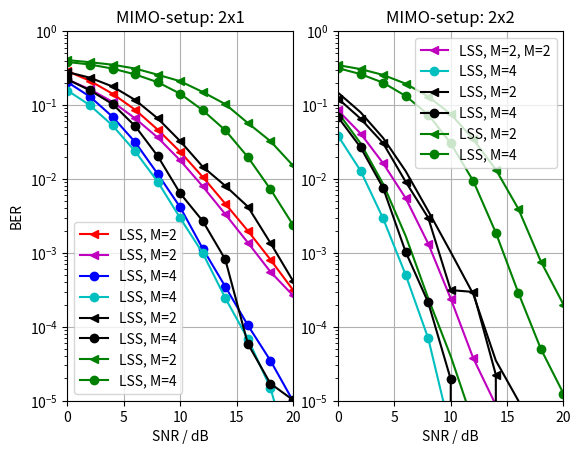

Python code for this plot:
# Copyright 2017 Communications Engineering Lab - KIT.
# All Rights Reserved.
# Author: Manuel Roth.
#
# Unless required by applicable law or agreed to in writing, software
# distributed under the GNU General Public License v3.0 is distributed on an "AS IS"
# BASIS, WITHOUT WARRANTIES OR CONDITIONS OF ANY KIND, either express or implied.
# See the License for the specific language governing permissions and
# limitations under the License.

"""
Create BER/SNR plots using a list of calculated points.

"""


import numpy as np
import matplotlib.pyplot as plt


# Testing the 2x1 transmission scheme.
# 10 dB CE error:
#points2x1_2_ce = [0.32937125, 0.27197375, 0.2212925, 0.17606125, 0.141915, 0.1179575, 0.102585, 0.093465, 0.08688625, 0.08168625, 0.08045125]
# 20 dB CE error:
points2x1_2_ce = [7.75e-05, 5.625e-05, 9e-05, 8.125e-05, 8.25e-05, 9.125e-05, 9.125e-05, 7.25e-05, 5.5e-05, 8.75e-05, 4.625e-05] #[0.00012875, 7.75e-05, 0.00013375, 8e-05, 0.0001225, 0.000105, 0.00010375, 0.00013375, 8.875e-05, 8.75e-05, 0.0001175] #[0.000145, 0.00017625, 0.00019125, 0.00021, 0.00015625, 0.0001625, 0.0001825, 0.00018375, 0.00020375, 0.0001875, 0.0001575]
#[0.0020625, 0.00135, 0.0017375, 0.002075, 0.00165, 0.001575, 0.00185, 0.0017625, 0.0020625, 0.00195, 0.0013375]
#[0.29092, 0.219445, 0.1516325, 0.09639375, 0.05667875, 0.031735, 0.01760875, 0.01035, 0.0063575, 0.00438875, 0.00313375]
points2x1_2 = [0.28773625, 0.21225625, 0.14205375, 0.08651625, 0.04656, 0.0232975, 0.01064, 0.00462625, 0.00199, 0.0008125, 0.00031625]
points2x1_4 = [0.20399875, 0.12980875, 0.06934875, 0.03154375, 0.01171875, 0.004145, 0.0011425, 0.00035, 0.000105, 3.5e-05, 1e-05]
new_points2x1_2 = [0.22123, 0.1628425, 0.1103525, 0.06604375, 0.03643375, 0.01784625, 0.00793625, 0.00333625, 0.00137875, 0.00055625, 0.00026625]
 #[0.2568275, 0.18214, 0.17015375, 0.06604375, 0.0023025, 0.28918875, 0.0, 0.00033, 0.0, 0.0, 0.0]
new_points2x1_4 = [0.15721, 0.099085, 0.05289375, 0.02367625, 0.0092025, 0.00295875, 0.0009925, 0.000245, 6.875e-05, 1.5e-05, 1.25e-06]
 #[0.23954625, 0.19061125, 0.03455375, 0.00547375, 0.00146125, 1.625e-05, 7.5e-06, 0.0, 0.0, 0.0, 0.0]
# Precision 1e3.
new_points2x1_2_1024 = [0.27928564453125, 0.2339912109375, 0.17829150390625, 0.1172001953125, 0.06610693359375, 0.03250244140625, 0.01464013671875, 0.0080771484375, 0.00422607421875, 0.00136767578125, 0.00041943359375]
#[0.27568359375, 0.2153564453125, 0.1803955078125, 0.1169140625, 0.082099609375, 0.0288232421875, 0.017353515625, 0.0084326171875, 0.0003857421875, 0.00232421875, 0.0]
#[0.3652392578125, 0.173447265625, 0.0922119140625, 0.2820947265625, 0.1181005859375, 0.020146484375, 0.01064453125, 0.0012158203125, 0.0018212890625, 0.000302734375, 0.0]
new_points2x1_4_1024 = [0.22234814453125, 0.1577763671875, 0.10309033203125, 0.05201708984375, 0.020462890625, 0.00639404296875, 0.002697265625, 0.00081591796875, 5.908203125e-05, 1.708984375e-05, 1.025390625e-05]
#[0.2299169921875, 0.151904296875, 0.0909423828125, 0.0441748046875, 0.0248291015625, 0.0100390625, 0.001103515625, 0.0014453125, 0.0003173828125, 0.0, 0.0]
#[0.2269921875, 0.0790185546875, 0.12890625, 0.014765625, 0.0005322265625, 0.00548828125, 0.0028076171875, 0.0, 0.0, 0.0, 0.0]

norm_channel2142 = [0.405325, 0.3797125, 0.3514, 0.3117875, 0.2572375, 0.2101375, 0.15005, 0.1029125, 0.05715, 0.03255, 0.0152125]
norm_channel2144 = [0.382325, 0.353525, 0.3111375, 0.2597625, 0.2037625, 0.1422375, 0.085, 0.045625, 0.0198, 0.0072875, 0.0024]
norm_channel2242 = [0.34675, 0.3064, 0.2555375, 0.1945125, 0.1304625, 0.0755375, 0.0344, 0.0134125, 0.0039375, 0.0007625, 0.0002]
norm_channel2244 = [0.31555, 0.262225, 0.2006625, 0.1326875, 0.0744375, 0.0303375, 0.009375, 0.001875, 0.0002875, 5e-05, 1.25e-05]

# Testing the 2x2 transmission scheme.
# 16 dB CE SNR.
#points2x2_2_ce = [0.0001, 0.00015, 0.00015, 0.0001375, 7.5e-05, 7.5e-05, 0.0001, 0.000225, 8.75e-05, 7.5e-05, 0.00015]
# 17 dB CE SNR.
points2x2_2_ce = [0.00015, 5e-05, 2.5e-05, 2.5e-05, 0.000125, 0.000125, 7.5e-05, 2.5e-05, 0.0, 0.0001125, 2.5e-05]

points2x2_2 = [0.111095, 0.05419375, 0.02167125, 0.00706625, 0.001975, 0.0004925, 8.25e-05, 7.5e-06, 0.0, 0.0, 0.0]
#[0.2244675, 0.108935, 0.0427425, 0.013775, 0.003555, 0.0007975, 0.00019, 3.95e-05, 7e-06, 0.0, 0.0]
gp_2 = [0.14705875, 0.07981875, 0.0358475, 0.012775, 0.00368875, 0.001025, 0.00027625, 3.5e-05, 1e-05, 0.0, 0.0]
new_points2x2_2 = [0.08450875, 0.0411925, 0.016315, 0.0055075, 0.001335, 0.00024, 3.75e-05, 8.75e-06, 0.0, 0.0, 0.0]
 #[0.175355, 0.11234, 0.060655, 0.0267775, 0.00961125, 0.00284625, 0.000705, 0.0001225, 3.375e-05, 1.25e-06, 2.5e-06] #[0.13883125, 0.091275, 0.06095375, 0.00134, 0.00794875, 0.0002325, 3.75e-06, 7.875e-05, 0.0, 0.0, 0.0] #[0.18082375, 0.01376125, 0.08414, 0.01395125, 0.01123125, 2.125e-05, 0.0, 0.0, 0.0, 0.0, 0.0]
new_points2x2_2_1024 = [0.12253173828125, 0.06550634765625, 0.0304755859375, 0.00917431640625, 0.00298583984375, 0.0003134765625, 0.00029638671875, 2.24609375e-05, 0.0, 0.0, 0.0]
#[0.1299658203125, 0.0726220703125, 0.0325244140625, 0.011416015625, 0.0028173828125, 0.0006396484375, 0.0, 0.0, 0.0, 0.0, 0.0]
#[0.216650390625, 0.08546875, 0.080927734375, 0.108447265625, 0.0052197265625, 0.0, 0.0010302734375, 0.0, 0.0, 0.0, 0.0] #[0.1958544921875, 0.1413330078125, 0.136201171875, 0.177373046875, 0.004853515625, 0.0014404296875, 6.8359375e-05, 0.0051513671875, 4.39453125e-05, 0.0, 0.0]

points2x2_4 = [0.0503625, 0.0167825, 0.00410625, 0.00059375, 9.125e-05, 2.5e-06, 2.5e-06, 0.0, 0.0, 0.0, 0.0]
#[0.10201, 0.0341025, 0.00795, 0.0014675, 0.0002125, 1.3e-05, 0.0, 0.0, 0.0, 0.0, 0.0]
gp_4 = [0.0788675, 0.0303975, 0.00855875, 0.00169375, 0.00024375, 4e-05, 5e-06, 0.0, 0.0, 0.0, 0.0]
#new_points2x2_4 = [0.00991375, 0.0066175, 0.00043125, 5e-06, 0.0, 0.0, 0.0, 0.0, 0.0, 0.0, 0.0] # No -3dB/ra
new_points2x2_4 = [0.03841125, 0.01292, 0.00292625, 0.000505, 7e-05, 3.75e-06, 0.0, 0.0, 0.0, 0.0, 0.0]
 #[0.11534125, 0.059455, 0.0227725, 0.00637625, 0.00140125, 0.0002275, 1.75e-05, 5e-06, 0.0, 0.0, 0.0] #[0.25319, 0.08566875, 0.00488875, 0.000685, 2.75e-05, 0.0, 0.0, 0.0, 0.0, 0.0, 0.0] #[0.07915, 0.030805, 0.011405, 0.000162125, 2.5e-06, 0.1, 0.0, 0.0, 0.0, 0.0, 0.0]
new_points2x2_4_1024 = [0.0686572265625, 0.026806640625, 0.0075654296875, 0.00103173828125, 0.0002138671875, 1.953125e-05, 0.0, 0.0, 0.0, 0.0, 0.0] 
#[0.0672216796875, 0.0288916015625, 0.00443359375, 0.0014208984375, 8.7890625e-05, 2.44140625e-05, 0.0, 0.0, 0.0, 0.0, 0.0]
#[0.1198388671875, 0.17244140625, 0.1124560546875, 0.0027197265625, 0.0070166015625, 0.0, 0.0, 0.0, 0.0, 0.0, 0.0]
# BER is measured for the following SNRs.
steps = np.arange(0, 22, 2)

# Plot the results in a BER over SNR plot.
plt.figure(1)

plt.subplot(121)
plt.title('MIMO-setup: 2x1')
plt.plot(steps, points2x1_2, 'r-<', label='LSS, M=2')
plt.plot(steps, new_points2x1_2, 'm-<', label='LSS, M=2')
plt.plot(steps, points2x1_4, 'b-o', label='LSS, M=4')
plt.plot(steps, new_points2x1_4, 'c-o', label='LSS, M=4')
plt.plot(steps, new_points2x1_2_1024 , 'k-<', label='LSS, M=2')
plt.plot(steps, new_points2x1_4_1024 , 'k-o', label='LSS, M=4')
plt.plot(steps, norm_channel2142 , 'g-<', label='LSS, M=2')
plt.plot(steps, norm_channel2144 , 'g-o', label='LSS, M=4')
plt.axis([0, 20, 0.00001, 1])
plt.xlabel('SNR / dB')
plt.ylabel('BER')
plt.yscale('log')
plt.grid()
plt.legend()

plt.subplot(122)
plt.title('MIMO-setup: 2x2')
plt.plot(steps, gp_2, 'k-')
#plt.plot(steps, points2x2_2, 'r-<', label='LSS, M=2')
plt.plot(steps, new_points2x2_2, 'm-<', label='LSS, M=2, M=2')
plt.plot(steps, gp_4, 'g-')
#plt.plot(steps, points2x2_4, 'b-o', label='LSS, M=4')
plt.plot(steps, new_points2x2_4, 'c-o', label='LSS, M=4')
plt.plot(steps, new_points2x2_2_1024 , 'k-<', label='LSS, M=2')
plt.plot(steps, new_points2x2_4_1024 , 'k-o', label='LSS, M=4')
plt.plot(steps, norm_channel2242 , 'g-<', label='LSS, M=2')
plt.plot(steps, norm_channel2244 , 'g-o', label='LSS, M=4')
plt.axis([0, 20, 0.00001, 1])
plt.xlabel('SNR / dB')
plt.yscale('log')
plt.grid()
plt.legend()

plt.show()

#from matplotlib2tikz import save as tikz_save
#tikz_save('../master-thesis/figures/points_plot.tex', figureheight='7cm', figurewidth='7cm');
